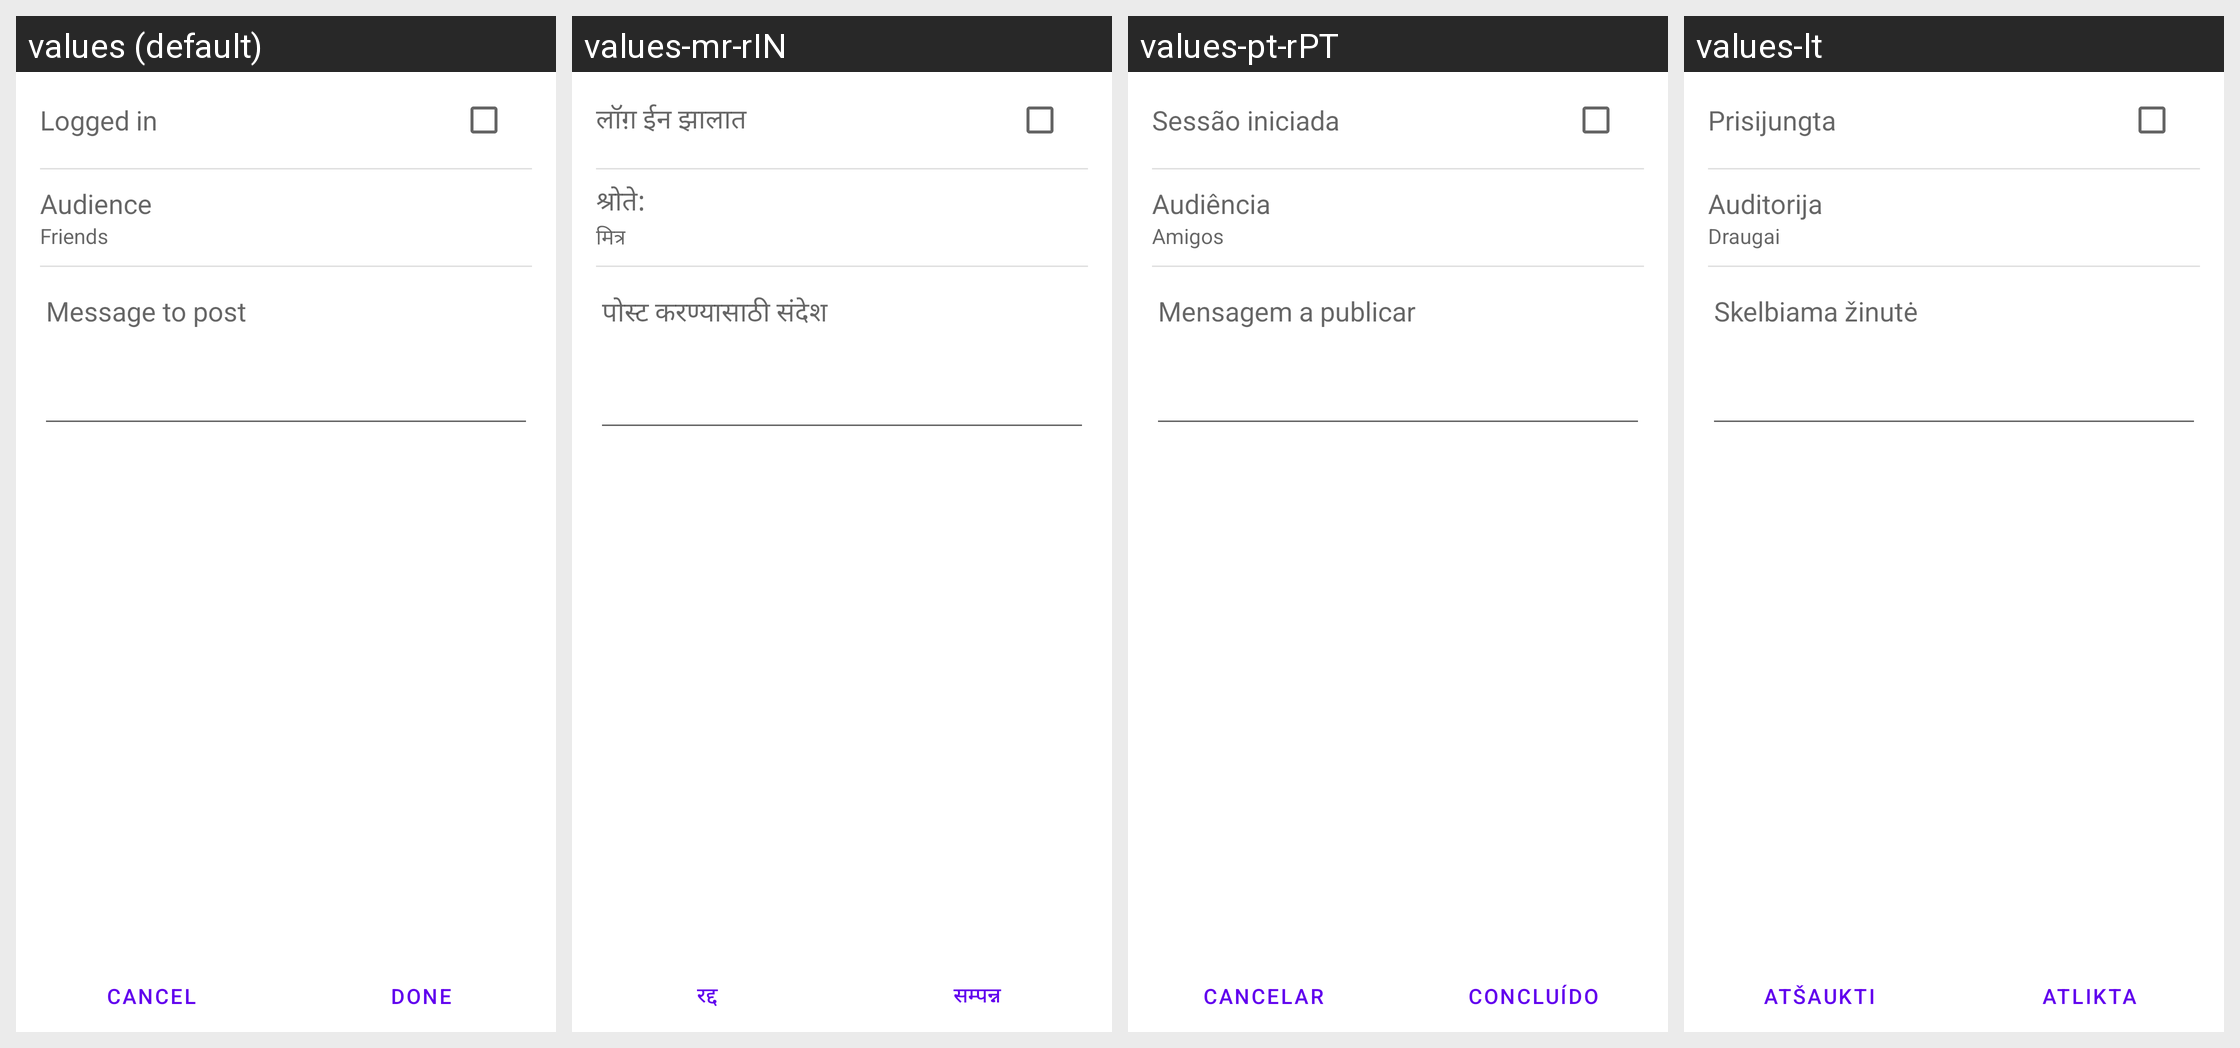

For this localized Android screen grid, give each drawn string resource with its value in every locale shown.
Android screen res/layout/facebook_settings.xml rendered under 4 locales, left to right: values (default), values-mr-rIN, values-pt-rPT, values-lt. Device: Nexus 5 (rendered at 1080×1920; each locale shown at half size, 540×960, under a caption strip naming it); theme Theme.MaterialComponents.DayNight.NoActionBar.
Other locales in the repository, not shown: values-ar, values-bn, values-bs, values-ca, values-de, values-en, values-en-rCA, values-es-rES, values-et, values-eu, values-fa, values-fi, values-fr, values-fr-rCA, values-hi, values-hr, values-hu, values-hy, values-in, values-is, values-it, values-iw, values-ja, values-jv, values-kk, values-kn-rIN, values-ko, values-mk, values-ms, values-nb, values-nl, values-pl, values-ro, values-sl, values-sq, values-su, values-sv, values-te-rIN, values-th, values-tl, values-tr, values-uk, values-zh-rCN, values-zh-rHK, values-zh-rTW.
Strings drawn on this screen, with the default value and each locale's value (text and hints the layout hard-codes, and strings that could not be matched under every locale, appear in the picture but are not listed):

facebook_message_logged_in
  values: Logged in
  values-mr-rIN: लॉग़ ईन झालात
  values-pt-rPT: Sessão iniciada
  values-lt: Prisijungta

facebook_message_audience
  values: Audience
  values-mr-rIN: श्रोते:
  values-pt-rPT: Audiência
  values-lt: Auditorija

facebook_message_audience_friends
  values: Friends
  values-mr-rIN: मित्र
  values-pt-rPT: Amigos
  values-lt: Draugai

facebook_message_prompt
  values: Message to post
  values-mr-rIN: पोस्ट करण्यासाठी संदेश
  values-pt-rPT: Mensagem a publicar
  values-lt: Skelbiama žinutė

footer_button_cancel
  values: Cancel
  values-mr-rIN: रद्द
  values-pt-rPT: Cancelar
  values-lt: Atšaukti

footer_button_done
  values: Done
  values-mr-rIN: सम्पन्न
  values-pt-rPT: Concluído
  values-lt: Atlikta
